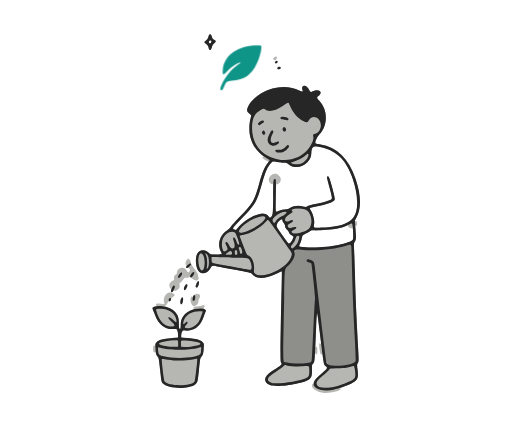
t = 0.00 s
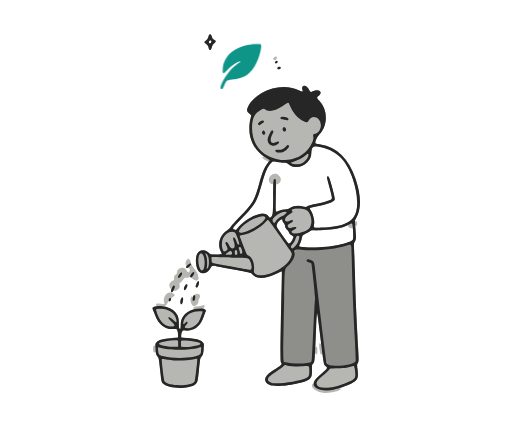
t = 0.75 s
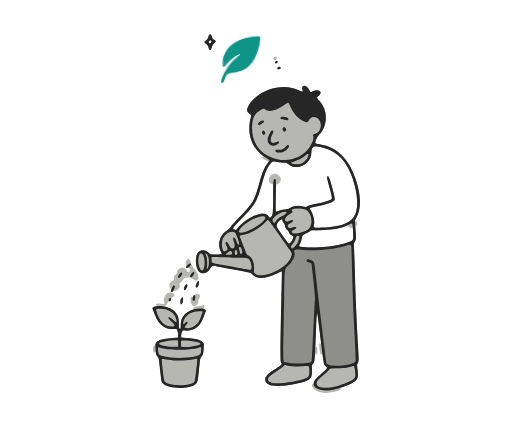
t = 2.25 s
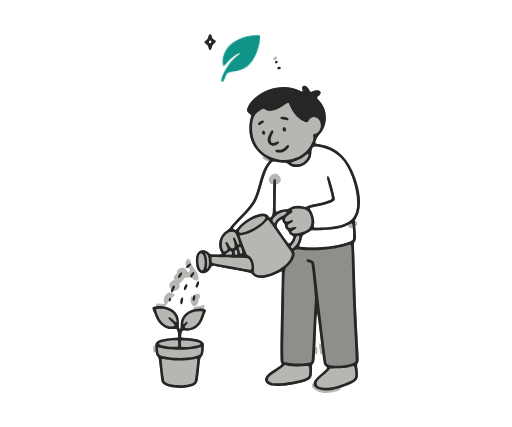
t = 3.00 s
t = 3.75 s: frame unchanged from t = 2.25 s, image omitted
t = 5.25 s: frame unchanged from t = 0.75 s, image omitted

The animated SVG that drew these frames (rendered in a browser with its animation timeline set to each time). Animation: 1 CSS @keyframes rule; one cycle of 6.00 s, repeats indefinitely.

<svg xmlns="http://www.w3.org/2000/svg" viewBox="149 -10 1200 1000" width="1200" height="1000"><style>.accent{transform-box:fill-box;transform-origin:50% 60%;animation:float 6s ease-in-out infinite}@keyframes float{0%,100%{transform:translate(0,0) rotate(0)}50%{transform:translate(0,-22px) rotate(-3deg)}}@media (prefers-reduced-motion:reduce){.accent{animation:none}}</style><rect x="149" y="-10" width="1200" height="1000" fill="transparent"/><g fill="#B6B6B3"><g transform="translate(0.000000,1024.000000) scale(0.250000,-0.250000)"><path d="M2557 3811 c-3 -2 -5 -8 -5 -12 0 -12 -11 -30 -26 -41 -16 -12 -17 -15 -8 -23 25 -19 33 -30 35 -46 5 -31 23 -26 29 8 2 13 6 21 20 33 21 20 22 24 7 31 -15 8 -24 19 -30 37 -5 17 -14 22 -22 13z m22 -60 c2 -7 -9 -23 -15 -23 -8 0 -12 16 -8 24 6 10 21 9 23 -1z M3167 3600 c-11 -10 -12 -13 -9 -19 7 -11 20 -11 28 0 15 22 1 37 -19 19z M3178 3559 c-4 -6 -5 -10 -1 -14 6 -7 20 2 22 14 2 12 -12 12 -21 0z M3204 3507 c-13 -7 -13 -17 -1 -18 14 -2 31 10 25 17 -6 7 -11 7 -24 1z M3435 3329 c-7 -8 -9 -22 -3 -35 7 -17 -3 -18 -37 -2 -137 63 -320 23 -429 -93 -31 -33 -49 -64 -53 -90 -2 -17 0 -20 28 -42 12 -9 12 -9 3 -45 -13 -49 -13 -125 0 -172 19 -75 61 -135 120 -175 7 -5 8 -7 3 -7 -3 0 -8 -3 -11 -6 -5 -6 16 -22 44 -34 15 -6 15 -8 -2 -31 -28 -40 -43 -79 -76 -196 -40 -141 -57 -170 -164 -281 -77 -80 -104 -110 -108 -123 -1 -4 -11 -13 -21 -18 -25 -14 -55 -46 -66 -70 -14 -31 -13 -99 2 -128 17 -32 16 -33 -44 -30 -51 2 -51 2 -66 15 -20 19 -36 26 -55 26 -47 0 -71 -40 -67 -112 5 -84 43 -121 98 -96 16 7 41 35 41 46 0 3 3 8 8 12 8 7 26 5 235 -36 52 -10 103 -19 114 -20 16 -3 21 -5 32 -19 37 -47 124 -45 228 6 24 12 45 20 47 19 3 -2 3 -61 0 -188 -13 -559 -13 -651 -4 -666 11 -18 10 -19 -66 -68 -78 -51 -94 -73 -78 -108 20 -47 112 -55 272 -24 96 19 132 34 151 62 9 13 9 17 9 65 -1 52 -1 52 10 61 12 10 17 31 18 80 0 23 0 23 6 15 11 -16 18 -5 18 29 0 30 -6 43 -15 33 -7 -6 -6 14 1 155 3 62 6 121 6 131 0 13 2 19 5 19 4 0 9 -34 20 -125 9 -69 17 -131 18 -139 2 -13 2 -13 -4 -9 -15 13 -18 1 -12 -48 6 -48 12 -60 23 -51 5 4 6 4 6 -1 0 -3 3 -23 6 -45 3 -22 6 -41 6 -43 0 -2 7 -11 16 -20 16 -17 16 -17 8 -30 -4 -7 -19 -21 -33 -32 -47 -36 -78 -69 -83 -90 -3 -11 -6 -18 -7 -17 -4 4 -13 -7 -13 -17 0 -26 48 -57 100 -65 64 -10 185 18 168 38 -4 5 -3 6 3 9 111 39 153 65 159 99 3 17 0 70 -6 97 -4 16 -3 20 5 32 11 18 11 9 -3 281 -14 279 -17 351 -22 528 -2 87 -6 194 -8 238 -3 80 -3 80 7 95 10 15 10 15 8 77 -2 33 -4 64 -6 68 -2 7 -2 7 4 3 8 -7 16 3 16 21 0 18 -8 28 -16 22 -10 -9 -6 7 9 33 55 101 38 278 -45 453 -64 134 -170 217 -302 235 -44 6 -45 7 -33 41 8 20 16 34 33 52 79 84 79 227 1 312 -28 29 -29 33 -11 47 8 6 16 16 19 23 12 30 -33 42 -75 20 -18 -9 -17 -9 -35 21 -17 30 -42 43 -55 28z m177 -572 c159 -33 268 -165 318 -385 42 -191 7 -295 -116 -339 -57 -20 -258 -42 -271 -30 -3 4 -5 16 -4 41 2 49 -6 83 -32 125 -12 20 -9 21 45 31 104 19 177 46 182 65 6 22 -51 220 -63 222 -13 3 -12 -11 6 -76 24 -85 35 -130 33 -137 -5 -12 -75 -35 -156 -50 -36 -7 -69 -16 -76 -20 -12 -7 -14 -7 -40 -2 -50 11 -96 4 -127 -17 -13 -8 -21 -11 -42 -11 -19 -1 -36 -4 -54 -12 -15 -6 -29 -9 -31 -8 -5 3 -6 152 -1 219 2 35 3 42 8 39 4 -4 7 -3 15 2 17 11 24 25 22 49 0 13 -26 40 -42 45 -44 12 -87 -42 -64 -79 9 -14 25 -23 31 -18 5 4 5 -20 4 -138 -2 -150 -3 -154 -21 -171 -8 -8 -8 -8 -23 9 -28 30 -65 31 -129 5 -60 -24 -146 -88 -164 -121 -3 -6 -8 -12 -11 -13 -8 -3 -29 9 -29 16 0 3 35 43 78 87 131 135 142 154 196 340 28 94 41 126 66 163 26 36 36 42 64 34 12 -3 40 -7 62 -9 35 -2 41 -3 52 -13 25 -22 37 -26 78 -26 34 0 40 1 59 11 52 28 76 65 80 122 2 33 3 36 15 48 15 15 22 15 82 2z m-368 -687 c0 -5 5 -16 12 -23 7 -8 12 -19 12 -25 0 -15 9 -30 24 -41 7 -5 12 -13 12 -18 0 -8 17 -26 36 -39 8 -6 9 -8 4 -21 -6 -18 -30 -51 -38 -51 -3 0 -18 18 -33 39 -15 21 -39 56 -54 77 -32 44 -34 51 -25 72 15 33 50 54 50 30z m614 -47 c-5 -14 33 -34 41 -22 8 12 12 -95 5 -110 -24 -44 -299 -87 -463 -71 -43 4 -45 6 -31 36 6 13 13 36 16 50 3 15 6 27 7 28 0 0 13 6 28 13 15 7 33 17 40 23 14 10 15 10 83 10 120 0 206 15 275 48 0 0 0 -2 -1 -5z M2347 1700 c-13 -15 -16 -39 -6 -51 2 -3 3 -7 2 -10 -3 -8 4 -15 11 -12 3 1 10 -2 15 -6 9 -6 9 -8 5 -19 -2 -7 -4 -12 -4 -13 -1 -4 -18 -4 -18 1 0 10 -24 34 -37 37 -31 8 -64 -18 -60 -48 1 -1 -5 -9 -13 -16 -14 -14 -16 -20 -14 -44 0 -9 -1 -11 -8 -11 -11 0 -36 -25 -36 -37 -2 -25 8 -47 18 -39 4 3 4 1 1 -12 -6 -23 2 -31 15 -15 5 7 10 10 12 8 4 -7 27 2 39 15 9 10 12 17 12 32 0 1 -1 7 -3 13 -1 8 -1 11 4 11 6 0 32 29 39 42 3 6 7 8 23 8 11 0 22 3 25 5 3 4 9 1 23 -9 24 -17 46 -25 55 -20 11 7 15 25 7 33 -3 5 -4 9 -2 11 5 6 -4 23 -27 56 -30 41 -33 46 -32 47 0 1 -1 5 -4 8 -3 4 -5 8 -4 10 4 5 -14 35 -22 36 -3 1 -11 -4 -16 -11z M2449 1499 c-14 -16 -21 -52 -13 -57 13 -8 35 45 23 56 -5 5 -6 6 -10 1z M2339 1472 c-8 -5 -21 -42 -17 -50 4 -12 13 -5 24 18 9 21 10 26 5 30 -3 4 -7 4 -12 2z M2174 1392 c-28 -8 -50 -59 -40 -89 l5 -15 -37 3 c-31 2 -37 1 -42 -5 -5 -6 -5 -8 4 -14 9 -8 9 -8 -7 -8 -10 0 -20 -3 -25 -8 -10 -7 -10 -7 -1 -27 5 -10 14 -33 21 -50 36 -89 93 -132 169 -125 31 2 31 2 37 -12 9 -22 12 -63 5 -69 -3 -2 -27 -5 -55 -6 -104 -6 -156 -28 -156 -66 0 -8 -1 -9 -5 -5 -10 7 -17 -7 -16 -31 0 -25 8 -38 18 -30 5 4 7 3 9 -9 1 -7 8 -21 15 -29 13 -16 13 -16 24 -121 13 -114 15 -125 35 -141 45 -38 217 -43 281 -8 34 18 34 17 48 143 12 112 12 112 25 127 15 16 18 30 19 90 1 30 0 33 -9 43 -19 21 -66 33 -141 37 -62 3 -67 6 -59 38 7 35 14 41 37 35 40 -10 91 9 127 46 22 24 32 41 46 85 6 17 13 36 16 42 7 13 4 22 -8 25 -12 3 -11 2 -4 18 9 16 2 27 -12 19 -4 -3 -24 -7 -43 -8 -38 -2 -54 -10 -44 -20 7 -7 6 -11 -2 -11 -15 0 -64 -28 -81 -46 -27 -30 -37 -57 -38 -100 0 -38 -5 -47 -15 -27 -4 8 -5 21 -4 47 2 45 -7 74 -34 102 -18 20 -54 41 -77 46 -20 4 -22 6 -12 13 4 3 13 15 18 26 8 16 12 19 16 15 6 -5 18 9 18 22 0 6 7 13 18 22 19 13 19 13 10 22 -5 6 -16 12 -24 14 -16 4 -14 4 -30 0z M2422 1377 c-5 -4 -11 -11 -14 -16 -3 -7 -6 -8 -10 -5 -12 10 -21 -21 -14 -47 6 -25 21 -43 32 -42 23 3 41 24 41 48 0 8 2 18 5 21 12 14 14 31 4 40 -11 10 -33 10 -44 1z M2299 1345 c-17 -19 -17 -77 0 -60 9 10 18 55 12 62 -5 4 -7 4 -12 -2z"/></g></g><g fill="#8E8E8B"><g transform="translate(0.000000,1024.000000) scale(0.250000,-0.250000)"><path d="M2561 3811 c-2 -3 -7 -14 -11 -24 -4 -12 -12 -23 -20 -30 -18 -13 -17 -17 1 -29 11 -8 16 -15 21 -28 12 -40 18 -40 28 -1 3 12 10 23 21 33 18 18 18 20 -1 33 -9 6 -16 15 -20 26 -8 21 -13 27 -19 20z m17 -56 c5 -7 5 -10 0 -17 -8 -12 -24 -11 -25 3 -3 21 13 30 25 14z M3181 3559 c-7 -6 -6 -15 0 -15 3 0 8 2 10 5 7 6 6 15 0 15 -3 0 -8 -2 -10 -5z M3201 3505 c-6 -2 -7 -11 -1 -15 5 -3 29 6 27 11 -2 5 -18 8 -26 4z M3436 3326 c-3 -4 -4 -13 -2 -28 3 -27 2 -27 -39 -8 -96 45 -217 39 -327 -16 -79 -40 -152 -120 -152 -168 0 -14 3 -19 30 -39 11 -10 11 -10 5 -29 -17 -52 -19 -140 -5 -192 22 -80 81 -154 153 -191 32 -16 33 -18 14 -42 -33 -39 -55 -89 -81 -185 -48 -173 -60 -194 -185 -322 -41 -44 -81 -87 -87 -97 -8 -12 -22 -26 -39 -37 -64 -44 -86 -121 -53 -190 14 -32 12 -34 -32 -34 -51 1 -70 5 -85 19 -25 25 -50 30 -78 17 -61 -28 -48 -190 17 -206 26 -7 61 15 79 50 8 14 12 18 21 19 12 1 352 -61 360 -66 3 -2 10 -9 16 -17 36 -42 126 -37 225 12 31 16 46 21 48 18 2 -2 2 -58 1 -124 -5 -183 -12 -559 -12 -645 0 -65 1 -78 7 -89 7 -13 7 -13 -9 -26 -9 -8 -33 -25 -54 -38 -81 -50 -101 -80 -80 -115 28 -46 159 -47 328 -3 88 23 102 39 98 114 -2 45 -2 45 10 59 16 18 15 6 24 219 10 232 12 258 18 258 3 0 14 -79 33 -237 30 -238 33 -256 49 -261 25 -8 11 -32 -45 -76 -48 -38 -63 -57 -66 -85 -2 -24 7 -37 36 -52 58 -29 186 -8 309 50 67 33 73 47 57 148 -4 27 -3 29 5 43 11 17 11 -18 -6 316 -10 191 -18 411 -26 673 -4 137 -4 137 7 156 10 18 10 18 4 106 -7 88 -7 88 5 107 49 76 48 208 -2 360 -67 201 -170 302 -336 330 -48 9 -49 10 -36 46 8 24 14 34 32 52 52 53 73 150 48 227 -11 33 -26 59 -55 92 -22 24 -23 25 -7 36 43 32 22 66 -30 51 -12 -3 -23 -8 -24 -10 -6 -10 -18 -3 -28 15 -17 34 -45 51 -58 35z m-129 -158 c2 -6 12 -26 22 -46 20 -44 69 -96 110 -117 31 -17 29 -17 56 11 23 23 24 24 44 24 79 0 93 -135 16 -157 -23 -6 -25 -9 -19 -22 11 -29 -21 -94 -70 -143 -105 -106 -282 -111 -407 -12 -78 62 -118 181 -98 290 11 55 23 73 65 103 40 29 42 29 58 13 30 -29 108 -8 183 48 28 22 32 22 40 8z m299 -408 c150 -30 245 -129 305 -316 53 -162 49 -293 -11 -361 -43 -49 -152 -79 -290 -80 l-72 -1 1 30 c2 53 -13 108 -40 145 -8 11 0 15 72 29 101 20 155 41 160 61 4 16 -43 203 -54 214 -7 6 -18 0 -15 -8 9 -23 47 -174 48 -187 0 -16 -1 -16 -22 -27 -24 -12 -89 -29 -156 -42 -27 -5 -47 -11 -54 -16 -11 -8 -13 -8 -34 -3 -45 12 -104 6 -133 -15 -10 -7 -20 -10 -43 -11 -19 -2 -40 -7 -56 -13 -16 -7 -27 -9 -30 -7 -2 2 -3 65 -2 153 0 110 -1 151 -4 153 -13 8 -14 -7 -17 -169 -3 -162 -3 -162 -13 -177 -12 -19 -21 -20 -33 -4 -15 19 -30 25 -63 23 -68 -5 -177 -68 -222 -129 -16 -21 -18 -23 -29 -20 -17 3 -24 12 -19 23 3 4 38 42 80 85 126 130 139 151 190 329 29 102 52 153 81 185 22 24 28 26 61 18 14 -3 41 -6 59 -6 32 0 33 0 51 -16 47 -41 120 -34 171 15 27 27 36 45 38 81 2 40 3 45 15 60 13 15 27 15 80 4z m-115 -66 c4 -11 -12 -43 -30 -62 -23 -25 -51 -38 -85 -38 -50 0 -71 20 -31 29 30 7 89 37 115 59 24 20 27 21 31 12z m-29 -521 c45 -17 73 -111 47 -160 -20 -37 -82 -65 -148 -65 -36 0 -45 22 -14 35 41 18 36 34 -6 20 -28 -10 -43 -7 -47 11 -4 15 0 21 21 32 25 12 31 19 24 26 -5 3 -11 2 -29 -6 -55 -26 -63 23 -10 59 42 28 41 27 36 33 -7 9 -2 17 13 22 21 6 90 2 113 -7z m-176 -25 c4 -7 -25 -31 -50 -42 -24 -11 -49 -33 -58 -51 -4 -6 -9 -11 -12 -11 -7 0 -18 18 -18 30 0 20 51 63 88 74 15 5 47 5 50 0z m-204 -42 c7 -8 7 -8 0 -22 -22 -43 -138 -113 -212 -128 -21 -4 -24 -4 -31 3 -11 11 -7 20 19 49 63 68 196 126 224 98z m164 -36 c3 -8 10 -20 16 -27 7 -8 10 -16 10 -26 0 -11 3 -17 13 -27 8 -7 18 -21 22 -31 7 -15 12 -21 23 -25 8 -4 15 -9 17 -12 7 -20 -31 -76 -46 -68 -6 4 -81 107 -105 144 -15 23 -7 54 21 76 17 13 22 13 29 -4z m-93 -47 c48 -66 174 -245 180 -256 10 -20 -20 -79 -56 -111 -98 -87 -251 -129 -295 -80 -7 7 -8 15 -8 51 0 41 -1 45 -13 71 -10 18 -18 29 -26 33 -7 4 -16 11 -21 15 -11 10 -76 174 -73 184 2 4 8 6 18 6 55 0 177 65 226 120 11 13 22 24 24 24 1 0 21 -26 44 -57z m746 20 c7 -8 15 -137 10 -149 -11 -23 -93 -50 -213 -69 -37 -5 -70 -7 -167 -7 -143 0 -139 -1 -123 35 5 12 13 35 17 51 8 30 8 30 40 46 18 9 36 20 41 24 7 7 14 8 57 7 124 -3 241 17 305 53 28 16 28 15 33 9z m-1097 -87 c5 -6 15 -28 23 -50 8 -22 15 -43 17 -46 3 -8 -8 -20 -16 -17 -3 1 -9 12 -12 24 -9 30 -17 45 -24 45 -10 0 -10 -6 0 -37 12 -38 13 -52 2 -63 -16 -16 -35 -6 -53 31 -13 25 -20 31 -27 23 -3 -4 -2 -10 8 -30 15 -30 15 -37 -1 -50 -21 -18 -36 -6 -43 36 -11 56 15 115 61 138 23 11 52 9 65 -4z m601 -29 c16 -19 -39 -119 -65 -119 -22 0 -24 19 -4 41 15 16 34 52 34 64 0 9 9 15 29 19 1 0 4 -2 6 -5z m-542 -119 c9 -18 9 -41 0 -50 -10 -10 -15 -1 -28 49 -5 21 18 22 28 1z m-41 -23 c9 -24 -3 -49 -19 -39 -8 6 -11 30 -5 42 6 12 19 10 24 -3z m548 4 c0 -2 -2 -6 -4 -9 -4 -7 -10 -3 -7 6 3 6 11 9 11 3z m-602 -9 c4 -4 6 -12 5 -19 -1 -11 -1 -11 -30 -12 -31 -1 -39 5 -20 15 5 3 14 9 20 15 14 11 16 11 25 1z m-262 -38 c17 -35 16 -112 -1 -133 -13 -15 -25 -10 -37 16 -34 74 3 188 38 117z m52 -28 c6 -29 3 -63 -6 -83 -14 -29 -17 -22 -15 28 1 40 1 51 -6 73 -11 32 -8 38 9 19 9 -10 15 -21 18 -37z m222 12 c156 -3 148 -2 166 -39 23 -47 15 -86 -15 -81 -8 2 -71 13 -139 26 -68 13 -141 26 -162 30 -46 8 -47 9 -50 36 -4 34 -3 35 33 33 17 -2 92 -4 167 -5z m892 -993 c0 -8 -8 -6 -9 1 -1 4 0 6 4 5 3 -1 5 -4 5 -6z m-348 -25 c29 -5 112 -5 142 0 30 4 32 1 35 -42 3 -58 -7 -70 -75 -90 -117 -33 -250 -44 -294 -24 -46 20 -33 47 47 99 28 18 59 40 69 49 18 16 21 17 36 14 9 -1 27 -4 40 -6z m598 -9 c12 -28 12 -99 0 -112 -12 -15 -117 -59 -179 -76 -50 -13 -131 -13 -156 0 -43 23 -34 49 40 109 29 23 49 42 55 52 9 17 9 17 45 14 43 -3 113 3 153 14 37 10 38 10 42 -1z M3229 3040 c-12 -12 -3 -20 21 -20 8 0 20 -3 28 -7 15 -7 25 -3 21 9 -6 14 -60 28 -70 18z M3041 3000 c-22 -13 -31 -36 -15 -36 3 0 7 3 10 6 3 4 12 10 21 15 10 5 15 10 14 14 -2 10 -15 10 -30 1z M3253 2943 c-7 -7 -6 -25 1 -33 12 -11 26 4 20 22 -3 11 -15 17 -21 11z M3058 2910 c-13 -13 3 -45 16 -34 10 9 4 40 -8 40 -1 0 -4 -3 -8 -6z M3145 2913 c-11 -4 -34 -58 -36 -84 -2 -24 -2 -25 12 -39 24 -23 69 -21 86 5 10 15 1 21 -19 10 -49 -28 -71 9 -42 71 12 24 13 30 9 34 -3 3 -7 4 -10 3z M3279 2764 c-19 -24 -39 -34 -71 -34 -23 0 -26 -1 -26 -8 0 -10 22 -16 47 -12 40 6 86 48 70 64 -6 6 -7 5 -20 -10z M2359 1653 c-16 -17 -19 -25 -8 -25 9 0 39 30 35 36 -5 7 -12 4 -27 -11z M2399 1577 c-18 -19 -24 -37 -13 -37 7 0 30 31 30 41 0 10 -5 9 -17 -4z M2276 1562 c-11 -18 -12 -32 -3 -29 7 2 31 35 31 41 0 13 -16 6 -28 -12z M2447 1491 c-11 -16 -16 -39 -11 -44 6 -7 14 3 21 26 9 26 2 38 -10 18z M2337 1467 c-9 -12 -18 -43 -14 -48 7 -7 14 1 22 25 9 23 4 38 -8 23z M2210 1436 c-17 -38 -5 -52 13 -15 11 24 13 36 5 38 -5 1 -10 -6 -18 -23z M2409 1361 c-5 -14 -3 -43 3 -43 6 0 18 40 14 47 -4 6 -14 3 -17 -4z M2182 1338 c-4 -12 -2 -22 4 -22 7 0 16 18 12 24 -4 6 -13 5 -16 -2z M2296 1335 c-6 -11 -7 -44 -2 -47 5 -3 13 14 16 37 3 21 -5 27 -14 10z M2041 1259 c-12 -3 -14 -5 -12 -14 6 -32 46 -114 67 -138 34 -39 84 -59 127 -51 30 5 35 0 44 -43 8 -43 8 -43 -48 -47 -87 -5 -148 -21 -159 -42 -9 -16 -3 -102 7 -115 5 -6 12 -15 15 -19 3 -5 10 -46 18 -117 13 -116 13 -117 31 -134 51 -48 250 -46 300 3 16 16 15 12 29 135 9 89 12 105 20 114 18 24 21 33 23 81 2 43 1 47 -7 57 -15 19 -70 32 -153 38 -50 3 -53 5 -50 33 5 40 8 42 56 42 79 0 121 34 156 129 26 71 26 70 -30 70 -63 0 -105 -14 -140 -48 -32 -31 -41 -52 -41 -97 -1 -38 -3 -48 -10 -48 -9 0 -14 20 -14 62 0 66 -23 106 -74 132 -39 20 -117 29 -155 17z m104 -20 c60 -12 107 -60 107 -108 0 -19 -6 -19 -24 -1 -27 28 -52 40 -52 26 0 -2 14 -17 30 -33 32 -32 36 -41 19 -47 -28 -11 -80 7 -110 40 -28 29 -67 114 -58 124 6 5 61 5 88 -1z m350 -22 c3 -9 -13 -58 -29 -87 -25 -45 -63 -70 -109 -70 -37 0 -39 9 -10 41 17 18 3 26 -15 9 -21 -20 -26 -2 -10 33 11 25 35 49 59 60 38 19 109 27 114 14z m-228 -274 c7 -7 6 -53 -1 -59 -13 -11 -157 7 -177 22 -10 8 -2 19 19 25 45 14 150 22 159 12z m132 -1 c66 -10 90 -22 72 -36 -20 -14 -161 -32 -173 -22 -7 6 -8 52 -1 59 6 7 52 6 102 -1z m-282 -66 c78 -20 248 -20 325 0 43 11 44 10 41 -25 -3 -35 -10 -43 -48 -54 -80 -25 -263 -22 -331 5 -20 9 -28 24 -28 55 0 31 -2 30 41 19z m322 -201 c-6 -53 -11 -99 -11 -102 0 -12 -22 -29 -47 -37 -34 -11 -129 -16 -171 -8 -35 6 -68 20 -74 33 -7 11 -29 208 -24 212 1 2 18 1 36 -3 72 -14 242 -11 285 6 17 6 18 1 6 -101z"/></g></g><g fill="#262626"><g transform="translate(0.000000,1024.000000) scale(0.250000,-0.250000)"><path d="M2557 3811 c-2 -3 -6 -13 -8 -22 -4 -11 -10 -21 -21 -30 -20 -15 -20 -20 -2 -31 16 -10 26 -26 26 -41 0 -12 9 -21 18 -18 3 1 8 13 12 26 5 17 11 27 23 38 18 17 18 24 -3 33 -11 4 -14 9 -18 23 -6 20 -11 27 -18 27 -3 0 -7 -2 -9 -5z m21 -58 c3 -8 -8 -25 -16 -23 -8 4 -11 13 -6 22 5 10 18 10 22 1z M3178 3560 c-7 -7 -7 -9 -1 -14 8 -8 26 5 22 15 -4 9 -12 9 -21 -1z M3202 3507 c-10 -8 -5 -19 7 -19 12 0 21 9 18 18 -3 7 -15 8 -25 1z M3435 3329 c-8 -9 -9 -20 -3 -35 7 -18 -1 -19 -30 -4 -103 52 -239 42 -356 -26 -44 -25 -104 -85 -121 -120 -21 -41 -17 -56 19 -80 9 -7 9 -7 0 -40 -13 -45 -14 -123 -2 -168 21 -88 75 -158 155 -202 15 -8 27 -16 27 -18 0 -3 -7 -14 -16 -25 -33 -41 -51 -84 -84 -200 -44 -156 -58 -179 -173 -298 -44 -46 -86 -92 -93 -104 -8 -12 -21 -24 -31 -30 -69 -40 -97 -132 -61 -200 5 -11 10 -21 10 -23 0 -2 -24 -4 -53 -4 -54 0 -54 0 -65 12 -43 45 -103 34 -120 -21 -11 -38 -6 -100 11 -134 24 -46 82 -44 114 5 24 38 17 35 69 26 25 -5 107 -20 182 -34 136 -26 136 -26 151 -44 38 -45 125 -39 233 14 21 11 40 20 41 19 0 -1 -1 -70 -3 -153 -11 -440 -13 -689 -7 -700 15 -21 13 -23 -82 -83 -79 -50 -88 -106 -21 -131 69 -26 325 13 373 57 19 18 22 29 22 83 -1 49 -1 49 11 62 14 15 14 4 28 345 7 150 8 156 19 65 55 -447 50 -416 71 -436 14 -12 14 -13 8 -24 -3 -7 -23 -25 -43 -41 -92 -74 -103 -118 -37 -149 58 -27 159 -13 287 41 85 36 95 56 82 153 -4 33 -4 36 5 53 8 18 8 18 2 134 -18 333 -25 490 -30 695 -3 90 -6 193 -8 228 -3 60 -2 65 5 75 14 20 15 32 8 118 l-6 84 16 29 c46 85 43 205 -9 360 -65 192 -177 301 -331 324 -45 7 -47 8 -47 15 0 18 21 59 39 79 80 84 80 227 1 312 -28 29 -29 33 -11 47 48 37 6 72 -52 45 -24 -11 -20 -13 -42 26 -13 23 -40 34 -52 21z m-128 -165 c2 -6 9 -21 15 -34 22 -52 69 -102 122 -130 27 -14 34 -13 47 10 35 58 113 25 113 -48 0 -38 -29 -78 -57 -78 -12 0 -18 -12 -14 -27 6 -21 -7 -58 -33 -98 -75 -115 -236 -155 -370 -93 -112 51 -171 145 -171 272 1 79 17 123 56 151 46 34 52 36 72 19 27 -24 99 -8 159 35 52 37 52 38 61 21z m300 -406 c71 -15 146 -56 190 -104 99 -106 170 -352 141 -487 -23 -108 -112 -153 -318 -163 -89 -4 -87 -5 -78 38 5 25 -11 90 -30 120 -7 10 -12 21 -11 24 1 2 27 9 58 15 100 19 165 42 174 61 5 12 -1 41 -30 144 -19 69 -25 81 -37 76 -8 -3 -9 2 20 -106 29 -109 30 -104 -9 -119 -40 -16 -54 -19 -126 -33 -36 -7 -65 -15 -73 -20 -13 -8 -14 -8 -39 -2 -48 11 -93 6 -125 -14 -12 -8 -23 -12 -34 -12 -22 0 -55 -8 -73 -16 -30 -16 -29 -26 -25 141 2 136 2 150 -4 155 -5 4 -7 4 -13 -1 -6 -6 -7 -24 -8 -164 -2 -163 -2 -171 -20 -188 -9 -9 -9 -9 -22 6 -24 27 -48 33 -93 21 -72 -19 -155 -75 -207 -141 -6 -8 -8 -8 -19 -4 -25 8 -22 13 50 87 143 147 155 166 206 344 34 118 52 158 87 196 14 14 15 14 71 4 11 -2 32 -4 47 -4 24 0 28 -1 43 -14 50 -42 129 -34 178 18 26 28 35 49 37 84 3 66 17 74 92 58z m-119 -73 c0 -29 -42 -75 -79 -85 -31 -8 -85 -1 -85 11 0 3 13 8 29 13 39 12 77 32 103 53 26 22 32 23 32 8z m-51 -507 c34 -7 46 -15 58 -38 30 -52 27 -118 -5 -149 -29 -26 -126 -52 -149 -39 -19 11 -16 19 8 30 23 10 30 19 21 26 -5 4 -10 3 -25 -2 -25 -8 -38 -8 -47 2 -10 11 -5 26 11 32 19 6 37 21 34 29 -4 9 -12 9 -31 -1 -27 -14 -44 -9 -44 12 0 15 15 32 46 52 27 17 30 20 20 28 -21 18 47 29 103 18z m-155 -30 c4 -6 -20 -27 -44 -38 -26 -12 -43 -26 -58 -49 -13 -19 -17 -19 -26 -1 -8 15 -2 27 23 51 33 30 96 52 105 37z m-200 -45 c21 -34 -157 -147 -231 -147 -36 0 -2 52 64 96 71 49 152 73 167 51z m162 -33 c0 -5 5 -16 12 -23 7 -9 12 -19 12 -26 0 -13 12 -35 23 -41 5 -2 9 -9 11 -15 3 -14 19 -31 35 -37 13 -5 14 -8 1 -35 -11 -24 -27 -42 -35 -39 -6 2 -93 124 -109 151 -11 21 1 51 30 70 15 10 20 9 20 -5z m-65 -86 c30 -43 70 -99 87 -124 18 -25 39 -57 49 -69 21 -29 21 -40 5 -74 -50 -106 -275 -202 -335 -143 -9 10 -10 12 -7 43 4 56 -21 112 -57 127 -10 4 -15 13 -44 89 -18 47 -33 88 -34 91 -1 4 7 7 27 10 73 13 180 74 220 126 20 25 13 30 89 -76z m722 39 c7 -53 8 -122 3 -131 -21 -39 -265 -83 -416 -74 -97 5 -95 4 -78 37 5 11 12 31 14 45 6 30 12 39 29 42 6 2 23 11 38 20 24 17 27 18 44 16 29 -4 168 5 212 14 48 9 82 20 117 38 34 18 34 18 37 -7z m-1103 -65 c10 -6 44 -98 41 -108 -6 -16 -17 -6 -27 25 -10 31 -20 43 -29 34 -3 -4 -2 -11 4 -31 15 -45 11 -70 -11 -70 -13 0 -24 11 -37 39 -12 22 -20 28 -27 18 -5 -4 -3 -10 7 -32 8 -15 12 -29 11 -33 -3 -8 -21 -20 -32 -20 -18 0 -28 68 -17 109 17 55 80 93 117 69z m604 -36 c3 -7 -8 -46 -18 -66 -9 -17 -39 -48 -46 -48 -10 0 -19 17 -13 24 3 4 12 16 20 26 8 11 18 29 21 40 4 11 9 22 11 25 5 7 23 6 25 -1z m488 -105 c1 -15 4 -106 6 -203 5 -200 11 -365 26 -651 6 -110 10 -204 8 -209 -11 -44 -256 -64 -272 -22 -4 11 -85 669 -110 900 -6 48 -8 53 -38 67 -23 11 -31 11 -38 3 -7 -8 3 -19 24 -26 9 -3 17 -7 19 -9 4 -7 37 -316 35 -327 -3 -14 -8 -119 -18 -318 -12 -257 -13 -269 -16 -274 -13 -22 -176 -26 -241 -7 -29 8 -27 -53 -15 595 5 300 3 275 35 307 47 48 71 97 62 125 -10 27 7 35 63 29 123 -14 317 3 420 37 47 15 47 15 50 -17z m-1028 -18 c8 -26 8 -33 0 -39 -8 -7 -18 1 -18 14 0 5 -3 16 -6 24 -6 14 -6 16 0 21 11 7 17 2 24 -20z m-41 -31 c1 -17 1 -18 -11 -18 -11 0 -12 1 -13 18 -1 13 0 19 6 23 10 7 17 -2 18 -23z m-53 10 c2 -3 4 -11 3 -17 -1 -11 -2 -11 -30 -12 -24 -1 -29 0 -29 5 0 3 2 6 3 6 2 0 11 5 19 12 17 13 27 15 34 6z m-277 -20 c36 -25 29 -173 -7 -154 -28 15 -39 120 -16 150 10 12 11 12 23 4z m54 -19 c12 -23 13 -89 2 -110 -10 -18 -16 -17 -12 2 6 29 3 85 -6 109 -11 27 -11 25 -1 20 4 -2 12 -12 17 -21z m279 -17 c86 -3 95 -4 103 -11 20 -19 36 -81 24 -97 -7 -9 14 -12 -225 32 -160 29 -144 23 -146 52 -2 13 -2 26 -1 28 1 2 35 2 77 1 41 -2 116 -4 168 -5z m460 -1010 c29 -8 102 -12 152 -8 62 5 60 6 60 -42 0 -46 -4 -56 -28 -68 -62 -31 -270 -61 -322 -46 -23 6 -38 18 -38 30 0 22 11 33 75 75 35 23 67 47 73 53 11 12 10 11 28 6z m639 -41 c12 -82 7 -88 -94 -128 -78 -30 -122 -40 -175 -40 -64 0 -90 12 -90 42 0 18 18 39 77 86 17 14 35 31 40 39 9 14 9 14 83 16 64 1 79 2 110 11 20 5 38 9 40 8 3 -1 7 -16 9 -34z M3228 3038 c-7 -8 1 -18 14 -18 6 0 18 -3 28 -6 21 -7 34 -2 29 12 -6 15 -60 25 -71 12z M3035 2998 c-20 -13 -24 -22 -16 -31 6 -6 7 -6 17 2 6 5 17 12 24 16 8 5 12 9 11 14 -2 11 -19 10 -36 -1z M3251 2941 c-9 -10 -9 -22 1 -31 16 -15 35 7 22 25 -11 14 -15 15 -23 6z M3059 2909 c-9 -10 -9 -22 1 -31 18 -16 33 13 15 29 -9 9 -10 9 -16 2z M3139 2909 c-10 -11 -30 -56 -33 -73 -9 -55 54 -86 97 -47 20 18 6 28 -21 15 -47 -23 -63 13 -34 73 11 22 13 27 8 33 -6 8 -9 8 -17 -1z M3276 2764 c-18 -23 -43 -33 -71 -31 -26 2 -35 -5 -22 -18 10 -10 47 -11 69 -2 31 13 62 49 52 61 -8 9 -14 7 -28 -10z M2355 1653 c-16 -15 -19 -29 -6 -29 10 0 41 30 38 37 -4 11 -14 8 -32 -8z M2397 1579 c-18 -20 -23 -31 -16 -38 8 -8 12 -5 27 17 18 26 9 42 -11 21z M2281 1570 c-19 -22 -21 -44 -3 -37 11 5 31 40 25 46 -6 7 -9 6 -22 -9z M2440 1483 c-12 -28 -13 -33 -6 -39 9 -7 16 0 24 24 11 34 -4 46 -18 15z M2335 1465 c-12 -14 -19 -40 -13 -45 8 -7 18 3 27 26 9 23 0 34 -14 19z M2219 1457 c-13 -14 -24 -50 -18 -56 9 -8 14 -3 25 22 11 24 12 30 5 36 -4 4 -7 3 -12 -2z M2409 1365 c-9 -15 -10 -45 -3 -47 10 -4 17 5 20 24 3 25 -8 40 -17 23z M2297 1343 c-9 -12 -14 -47 -7 -54 9 -10 16 -1 21 27 4 21 2 32 -7 32 -2 0 -5 -2 -7 -5z M2179 1334 c-7 -15 6 -29 15 -16 8 10 6 24 -3 25 -4 1 -9 -2 -12 -9z M2051 1264 c-26 -5 -30 -12 -20 -35 5 -10 13 -31 19 -46 32 -87 92 -134 169 -130 34 1 34 1 40 -15 3 -9 6 -27 6 -40 l1 -24 -24 -3 c-13 -1 -44 -4 -68 -7 -61 -6 -94 -16 -110 -35 -13 -15 -13 -15 -10 -60 2 -46 5 -56 22 -78 8 -9 11 -25 20 -114 14 -121 13 -117 26 -133 45 -53 246 -58 307 -8 19 16 21 22 33 142 11 102 11 104 23 116 14 16 18 29 21 79 3 41 3 41 -8 54 -20 24 -54 34 -148 42 l-56 5 1 20 c1 26 12 48 23 47 89 -17 157 31 190 133 5 15 12 33 15 40 6 11 6 12 -5 21 -19 17 -96 11 -141 -10 -56 -26 -86 -72 -87 -132 0 -38 -3 -48 -12 -36 -4 6 -5 20 -5 50 1 51 -9 78 -40 110 -39 39 -117 60 -182 47z m81 -24 c65 -11 109 -49 118 -103 4 -27 -1 -27 -30 1 -27 25 -40 31 -46 21 -2 -3 5 -12 19 -25 48 -43 51 -58 13 -58 -48 0 -93 30 -118 79 -20 41 -32 78 -27 84 5 6 35 7 71 1z m364 -23 c0 -9 -25 -76 -34 -91 -26 -45 -83 -75 -124 -64 -14 3 -13 11 4 30 23 25 11 40 -12 16 -14 -14 -20 -12 -16 7 9 48 48 86 104 99 23 6 78 8 78 3z m-230 -301 l0 -30 -48 0 c-65 1 -128 15 -133 28 -4 14 104 35 165 33 16 -1 16 -1 16 -31z m148 21 c88 -14 82 -33 -18 -47 -23 -4 -56 -6 -72 -5 l-30 1 -1 26 c-1 14 0 28 1 31 2 6 64 4 120 -6z m-314 -59 c67 -24 266 -25 351 -2 16 4 30 8 31 8 2 0 -1 -44 -4 -59 -9 -43 -243 -59 -359 -25 -33 10 -37 16 -41 55 -3 32 -3 32 22 23z m122 -119 c60 -5 142 0 194 11 14 3 27 4 29 3 4 -4 -19 -201 -24 -212 -25 -46 -249 -47 -281 -1 -8 10 -31 198 -27 210 2 4 7 4 28 -1 14 -3 50 -7 81 -10z"/></g></g><g class="accent"><g fill="#0F9488"><g transform="translate(0.000000,1024.000000) scale(0.250000,-0.250000)"><path d="M2938 3706 c-155 -24 -254 -118 -254 -239 0 -35 7 -36 36 -3 33 38 91 79 121 86 18 4 13 -4 -14 -20 -39 -24 -81 -67 -113 -116 -47 -71 -65 -122 -42 -122 10 0 13 5 28 41 17 41 23 45 69 49 119 9 184 53 235 160 29 59 51 151 40 164 -6 8 -55 8 -106 0z"/></g></g><g fill="#262626"><g transform="translate(0.000000,1024.000000) scale(0.250000,-0.250000)"><path d=""/></g></g></g></svg>
